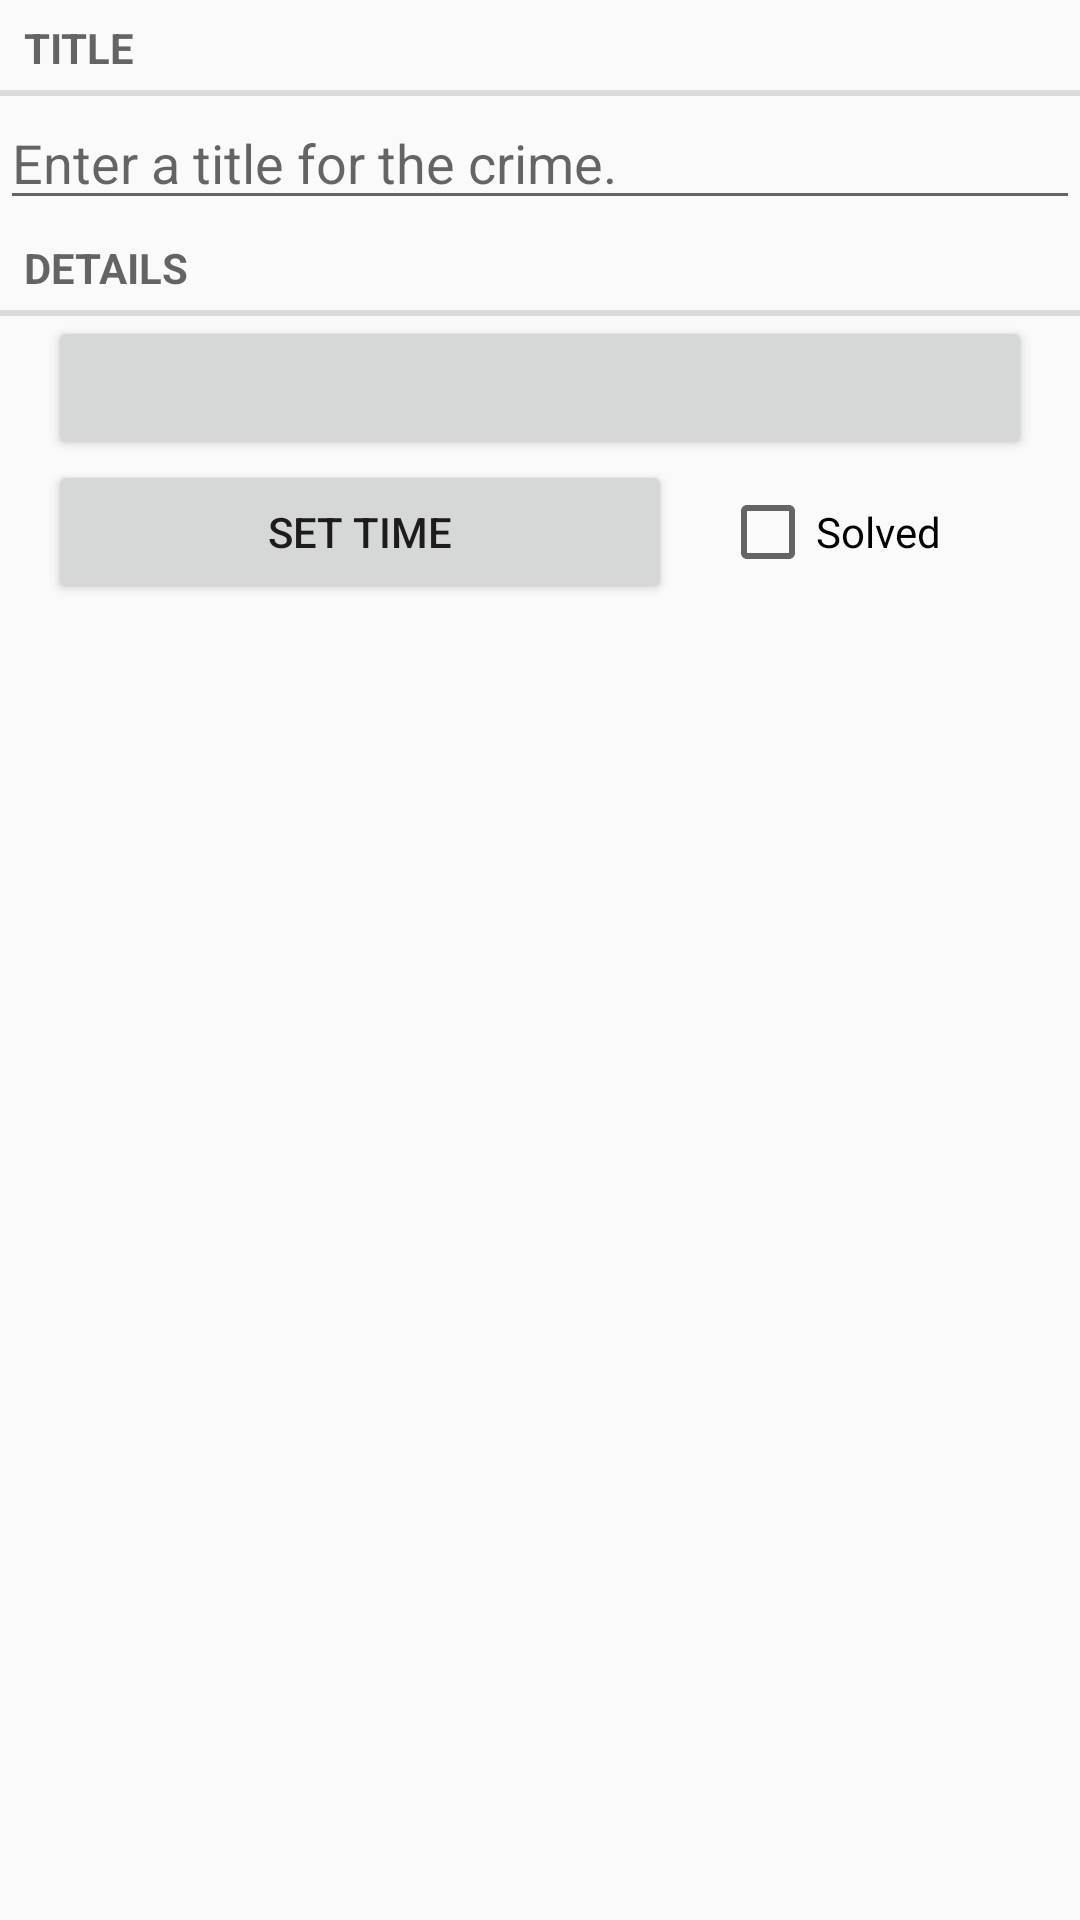

Write the Android layout XML for this screen, with the resource values it uses.
<!-- AndroidManifest.xml: application theme AppTheme -->
<!-- res/layout/fragment_crime.xml -->
<?xml version="1.0" encoding="utf-8"?>
<LinearLayout xmlns:android="http://schemas.android.com/apk/res/android"
    android:layout_width="match_parent"
    android:layout_height="match_parent"
    android:orientation="vertical">

    <TextView
        style="?android:listSeparatorTextViewStyle"
        android:layout_width="match_parent"
        android:layout_height="wrap_content"
        android:text="@string/crime_title_label" />

    <EditText
        android:id="@+id/crime_title"
        android:layout_width="match_parent"
        android:layout_height="wrap_content"
        android:hint="@string/crime_title_hint" />

    <TextView
        style="?android:listSeparatorTextViewStyle"
        android:layout_width="match_parent"
        android:layout_height="wrap_content"
        android:text="@string/crime_details_label" />

    <Button
        android:id="@+id/crime_date"
        android:layout_width="match_parent"
        android:layout_height="wrap_content"
        android:layout_marginLeft="16dp"
        android:layout_marginRight="16dp" />

    <LinearLayout
        android:layout_width="match_parent"
        android:layout_height="wrap_content"
        android:orientation="horizontal"
        android:paddingLeft="16dp">
        <Button
            android:layout_width="wrap_content"
            android:layout_height="wrap_content"
            android:text="@string/set_time"
            android:id="@+id/crime_time"
            android:layout_weight="4"/>
        <CheckBox
            android:id="@+id/crime_solved"
            android:layout_width="wrap_content"
            android:layout_height="wrap_content"
            android:layout_marginLeft="16dp"
            android:layout_marginRight="16dp"
            android:text="@string/crime_solved_label"
            android:layout_weight="1"/>
    </LinearLayout>

</LinearLayout>
<!-- resources referenced by this layout -->
<resources>
  <string name="crime_details_label">Details</string>
  <string name="crime_solved_label">Solved</string>
  <string name="crime_title_hint">Enter a title for the crime.</string>
  <string name="crime_title_label">Title</string>
  <string name="set_time">Set time</string>
  <style name="AppTheme" parent="Theme.AppCompat.Light.DarkActionBar">
          
          <item name="colorPrimary">@color/colorPrimary</item>
          <item name="colorPrimaryDark">@color/colorPrimaryDark</item>
          <item name="colorAccent">@color/colorAccent</item>
      </style>
  <!-- not gathered from this repository: default colours our renderer supplied (Android Studio template values) -->
  <color name="colorPrimary">#FF6200EE</color>
  <color name="colorPrimaryDark">#FF3700B3</color>
  <color name="colorAccent">#FF03DAC5</color>
</resources>
